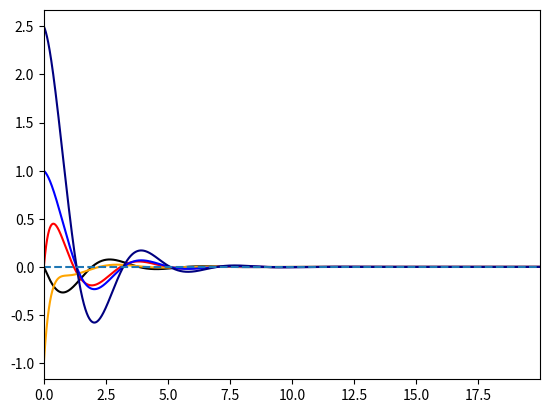

This figure's Python source:
import numpy as np
import matplotlib.pyplot as plt

class recharge_oscillator(object):
    def __init__(self, r=0.25, alpha=0.125, b_0=2.5,
                 gamma=0.75, c=1., mu = 0.67):
        """
        Initialize the recharge oscillator in its non-dimensional form
        """
        self.r = r
        self.alpha = alpha
        self.b_0 = b_0
        self.mu = mu
        self.gamma = gamma
        self.c = c

        self.b = mu * b_0
        self.R = gamma * self.b - c


    def dhw_dt(self, hw, Te):
        return -self.r * hw - self.alpha * self.b * Te

    def dTe_dt(self, hw, Te):
        return self.R * Te + self.gamma * hw

    def integration_step(self, hw, Te, dt):
        dhw = self.dhw_dt(hw, Te) * dt
        hw_new = hw + dhw

        dTe = self.dTe_dt(hw, Te) * dt
        Te_new = Te + dTe

        return hw_new, Te_new











class limited_recharge_oscillator(object):
    def __init__(self, r=0.25, alpha=0.125, b_0=2.5,
                 gamma=0.65, c=1.,  mu = 0.4,
                 delta_s=0.1, d=1.):
        """
        Initialize the recharge oscillator in its non-dimensional form
        """
        self.r = r
        self.alpha = alpha
        self.b_0 = b_0
        self.mu = mu
        self.gamma = gamma
        self.c = c
        self.d = d
        self.delta_s = delta_s

        self.b = mu * b_0



    def h_e(self, hw, tauc, taue):
        return hw + (tauc + taue)/2

    def h_c(self, hw, tauc):
        return hw + tauc/2

    def tau_c(self,Te, Tc):
        return self.b * Tc + 1.5 * Tc

    def tau_e(self,Te, Tc):
        return self.b * (Te - Tc) + 0.3 * Te #- 0.5 * Tc



    def dhw_dt(self, hw, Te, Tc):
        return -self.r * hw - self.alpha * (self.tau_c(Te, Tc) + self.tau_e(Te, Tc))/2

    def dTe_dt(self, hw, Te, Tc):
        tauc = self.tau_c(Te, Tc)
        taue = self.tau_e(Te, Tc)

        he = self.h_e(hw, tauc, taue)

        return  - self.c * Te + self.gamma * he  - 0.1* (hw + self.b * Te)**3

    def dTc_dt(self, hw, Te, Tc, t):
        tauc = self.tau_c(Te, Tc)
        hc = self.h_c(hw, tauc)

        return  - self.d * Tc + self.delta_s * tauc + self.gamma * hc - 0.1*Tc**3



    def integration_step(self, hw, Te, Tc, t, dt):
        dhw = self.dhw_dt(hw, Te, Tc) * dt
        hw_new = hw + dhw

        dTe = self.dTe_dt(hw, Te, Tc) * dt
        Te_new = Te + dTe

        dTc = self.dTc_dt(hw, Te, Tc, t) * dt
        Tc_new = Tc + dTc

        # Diagonositcs
        tauc = self.tau_c(Te_new, Tc_new)
        taue = self.tau_e(Te_new, Tc_new)
        return hw_new, Te_new, Tc_new, tauc, taue

if __name__=="__main__":
    model = limited_recharge_oscillator()

    tmax = 120
    dt = 0.01
    t_arr =np.arange(0, tmax-dt, dt) / 6
    iters = int(tmax//dt)

    hw_arr = np.zeros(iters)
    Te_arr = np.zeros(iters)
    Tc_arr = np.zeros(iters)
    taue_arr = np.zeros(iters)
    tauc_arr = np.zeros(iters)

    hw_arr[0] = 0#np.random.uniform(-1.,1)
    Te_arr[0] = 0.0#np.random.uniform(-1.,1)
    Tc_arr[0] = 1#np.random.uniform(-1.,1)

    for i in range(1,iters):
        hw_arr[i], Te_arr[i], Tc_arr[i], tauc_arr[i], taue_arr[i] = model.integration_step(hw_arr[i-1], Te_arr[i-1], Tc_arr[i-1], t_arr[i-1], dt)

    plt.close("all")
    plt.plot(t_arr, hw_arr, 'k')
    plt.plot(t_arr, Te_arr, 'r')
    plt.plot(t_arr, taue_arr, 'orange')
    plt.plot(t_arr, Tc_arr, 'b')
    plt.plot(t_arr, tauc_arr, 'navy')
    plt.hlines(0,-10000,10000, linestyle='--')
    plt.xlim(0,max(t_arr))
   # plt.ylim(-3,3)